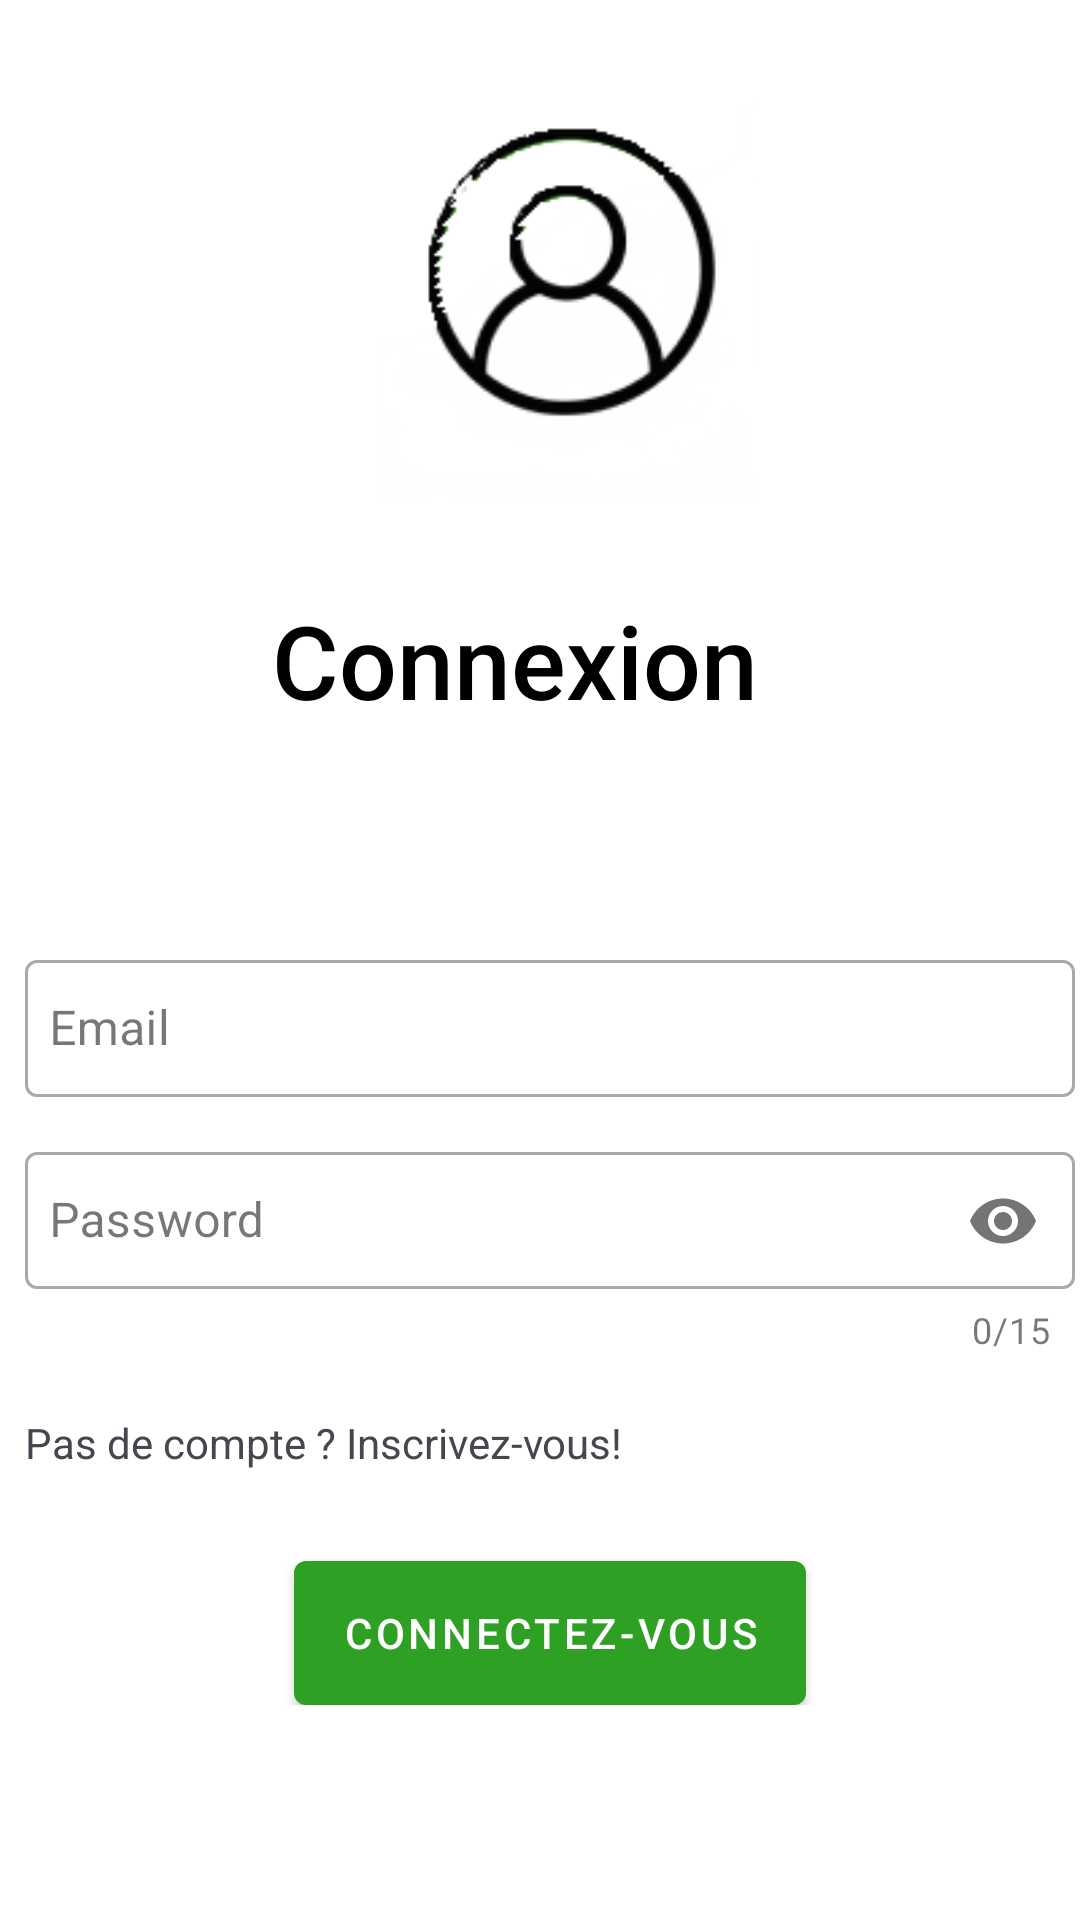

Layout XML and referenced resources for this Android screen:
<!-- AndroidManifest.xml: application theme Theme.Tengeneza -->
<!-- res/layout/fragment_login.xml -->
<?xml version="1.0" encoding="utf-8"?>
<androidx.constraintlayout.widget.ConstraintLayout
    xmlns:android="http://schemas.android.com/apk/res/android"
    xmlns:app="http://schemas.android.com/apk/res-auto"
    xmlns:tools="http://schemas.android.com/tools"
    android:layout_width="match_parent"
    android:layout_height="match_parent"
    android:background="@color/white"
    tools:context=".ui.fragments.LoginFragment">

    <androidx.cardview.widget.CardView
        android:id="@+id/cardView"
        android:layout_width="422dp"
        android:layout_height="335dp"
        app:cardCornerRadius="0dp"
        app:cardElevation="0dp"
        app:layout_constraintBottom_toBottomOf="parent"
        app:layout_constraintEnd_toEndOf="parent"
        app:layout_constraintHorizontal_bias="0.454"
        app:layout_constraintStart_toStartOf="parent"
        app:layout_constraintTop_toBottomOf="@+id/textView2">

        <LinearLayout
            android:id="@+id/LoginFragmentContainer"
            android:layout_width="350dp"
            android:layout_height="wrap_content"
            android:layout_gravity="center"
            android:layout_margin="12dp"
            android:orientation="vertical">

            <com.google.android.material.textfield.TextInputLayout
                style="@style/Widget.MaterialComponents.TextInputLayout.OutlinedBox"
                android:layout_width="match_parent"
                android:layout_height="wrap_content">

                <com.google.android.material.textfield.TextInputEditText
                    android:id="@+id/login_email"
                    android:layout_width="match_parent"
                    android:layout_height="wrap_content"
                    android:hint="Email"
                    android:inputType="textEmailAddress"
                    android:paddingHorizontal="8dp"
                    android:paddingVertical="12dp" />

            </com.google.android.material.textfield.TextInputLayout>

            <com.google.android.material.textfield.TextInputLayout
                style="@style/Widget.MaterialComponents.TextInputLayout.OutlinedBox"
                android:layout_width="match_parent"
                android:layout_height="wrap_content"
                android:layout_marginTop="12dp"
                app:counterEnabled="true"
                app:counterMaxLength="15"
                app:passwordToggleEnabled="true">

                <com.google.android.material.textfield.TextInputEditText
                    android:id="@+id/loginPassword"
                    android:layout_width="match_parent"
                    android:layout_height="wrap_content"
                    android:hint="Password"
                    android:inputType="textPassword"
                    android:paddingHorizontal="8dp"
                    android:paddingVertical="12dp" />

            </com.google.android.material.textfield.TextInputLayout>

            <com.google.android.material.textview.MaterialTextView
                android:id="@+id/signupRedirectText"
                android:layout_width="212dp"
                android:layout_height="wrap_content"
                android:layout_marginTop="20dp"
                android:text="Pas de compte ? Inscrivez-vous!" />

            <com.google.android.material.button.MaterialButton
                android:id="@+id/LOGINButton"
                style="@style/Widget.MaterialComponents.Button"
                android:layout_width="wrap_content"
                android:layout_height="wrap_content"
                android:layout_gravity="center"
                android:layout_marginTop="30dp"
                android:insetTop="0dp"
                android:insetBottom="0dp"
                android:text="Connectez-vous" />
        </LinearLayout>

    </androidx.cardview.widget.CardView>

    <ImageView
        android:id="@+id/imageView"
        android:layout_width="146dp"
        android:layout_height="135dp"
        android:src="@drawable/user"
        app:layout_constraintBottom_toTopOf="@+id/textView2"
        app:layout_constraintEnd_toEndOf="parent"
        app:layout_constraintHorizontal_bias="0.543"
        app:layout_constraintStart_toStartOf="parent"
        app:layout_constraintTop_toTopOf="parent" />

    <TextView
        android:id="@+id/textView2"
        android:layout_width="195dp"
        android:layout_height="wrap_content"
        android:fontFamily="sans-serif-medium"
        android:text="Connexion"
        android:textColor="@color/black"
        android:textSize="34sp"
        app:layout_constraintBottom_toTopOf="@+id/cardView"
        app:layout_constraintEnd_toEndOf="parent"
        app:layout_constraintHorizontal_bias="0.55"
        app:layout_constraintStart_toStartOf="parent"
        app:layout_constraintTop_toBottomOf="@+id/imageView" />

</androidx.constraintlayout.widget.ConstraintLayout>
<!-- resources referenced by this layout -->
<resources>
  <color name="black">#FF000000</color>
  <color name="white">#FFFFFFFF</color>
  <!-- drawable user: png bitmap (drawable-v24, 10958 bytes) -->
  <style name="Theme.Tengeneza" parent="Base.Theme.Tengeneza" />
  <style name="Base.Theme.Tengeneza" parent="Theme.Material3.Light.NoActionBar">
          
          <item name="colorPrimary">@color/green</item>
          <item name="colorPrimaryVariant">@color/dark</item>
          <item name="android:textColorPrimary">@color/black</item>
          <item name="android:textColorHighlight">@color/black</item>
          <item name="android:statusBarColor">@color/green</item>
      </style>
  <color name="green">#2ea023</color>
  <color name="dark">#333333</color>
</resources>
